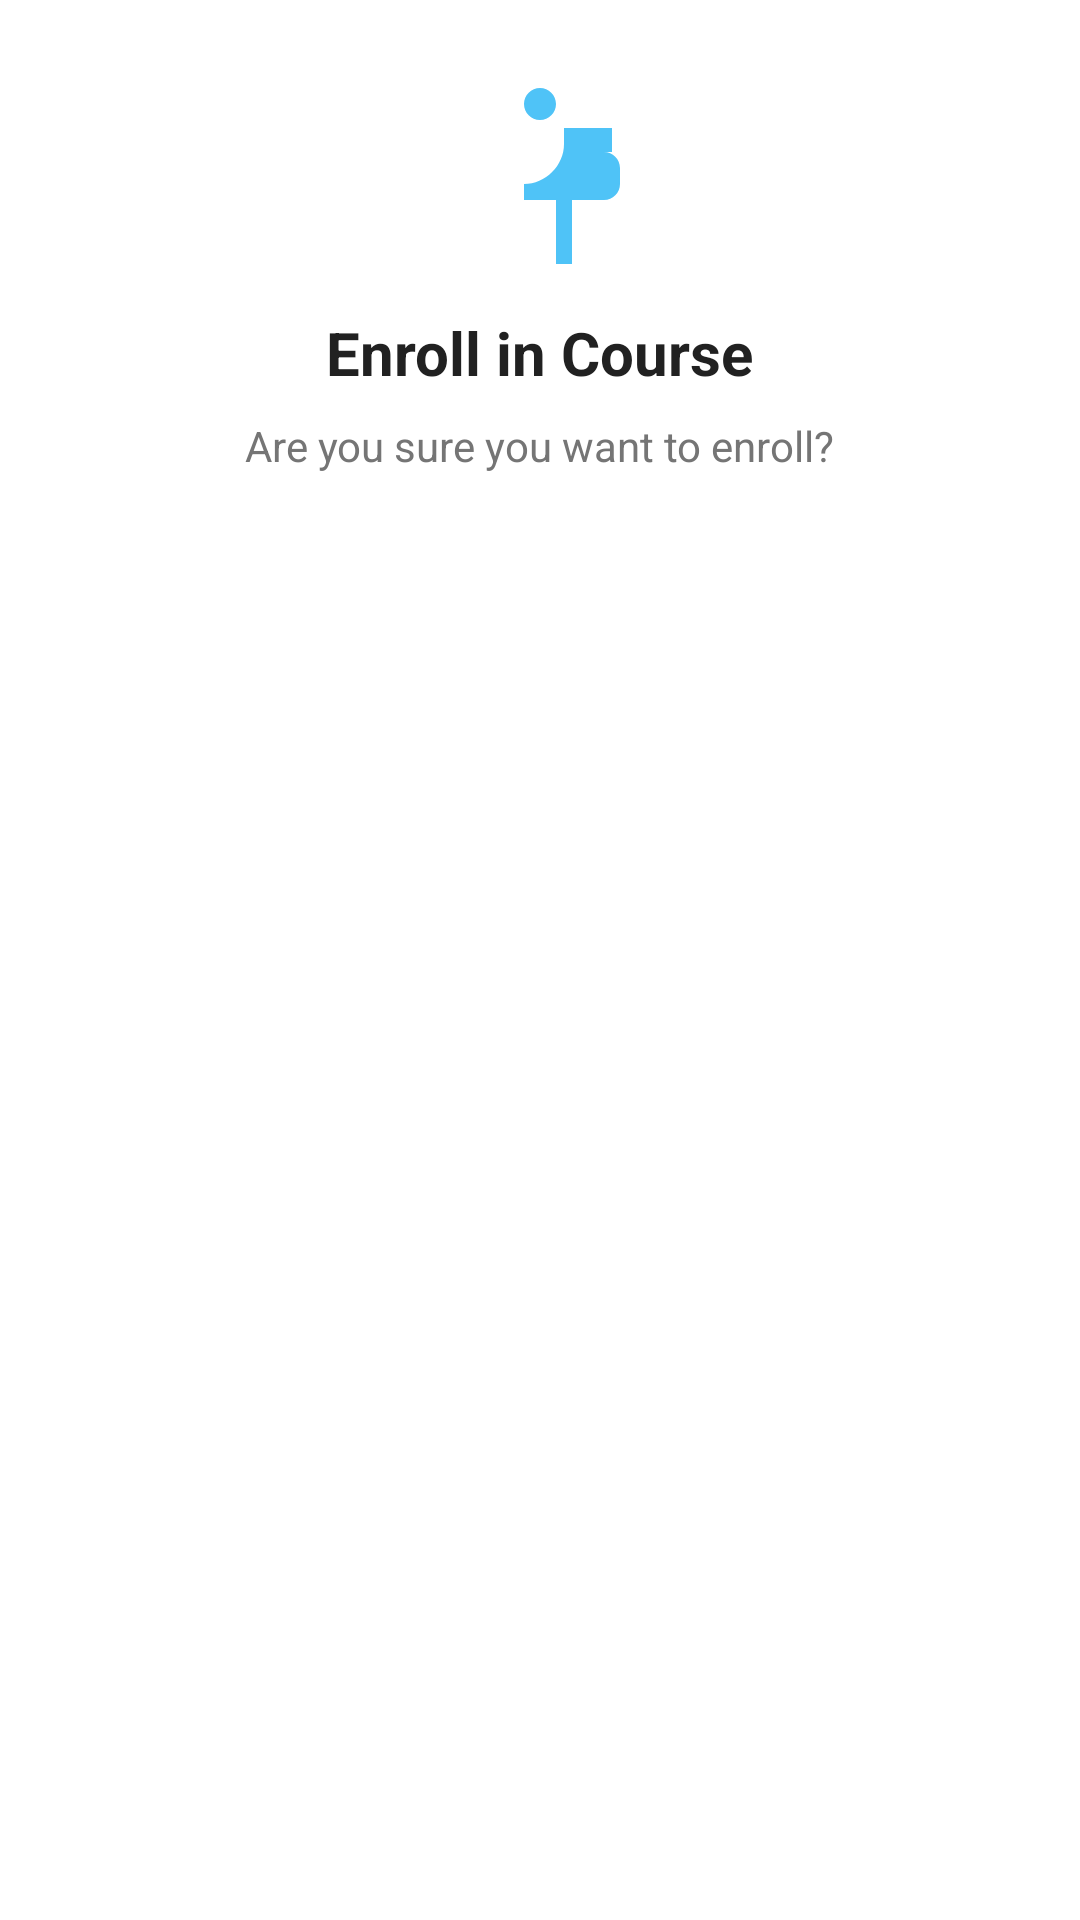

The Android layout XML behind this screen, and the referenced resources:
<!-- AndroidManifest.xml: application theme Theme.Login -->
<!-- res/layout/dialog_enroll_confirm.xml -->
<?xml version="1.0" encoding="utf-8"?>
<LinearLayout xmlns:android="http://schemas.android.com/apk/res/android"
    android:layout_width="match_parent"
    android:layout_height="wrap_content"
    android:orientation="vertical"
    android:padding="24dp"
    android:background="@android:color/white">

    <ImageView
        android:layout_width="64dp"
        android:layout_height="64dp"
        android:layout_gravity="center"
        android:src="@drawable/ic_account"
        android:tint="#4FC3F7" />

    <TextView
        android:layout_width="wrap_content"
        android:layout_height="wrap_content"
        android:layout_gravity="center"
        android:layout_marginTop="16dp"
        android:text="Enroll in Course"
        android:textSize="20sp"
        android:textStyle="bold"
        android:textColor="#212121" />

    <TextView
        android:id="@+id/dialog_message"
        android:layout_width="wrap_content"
        android:layout_height="wrap_content"
        android:layout_gravity="center"
        android:layout_marginTop="8dp"
        android:text="Are you sure you want to enroll?"
        android:textSize="14sp"
        android:textColor="#757575"
        android:gravity="center" />

</LinearLayout>
<!-- resources referenced by this layout -->
<resources>
  <!-- drawable ic_account (drawable) -->
  <vector xmlns:android="http://schemas.android.com/apk/res/android"
      android:width="24dp"
      android:height="24dp"
      android:viewportWidth="24"
      android:viewportHeight="24">
      <path
          android:fillColor="#FF000000"
          android:pathData="M12,2C13.1,2 14,2.9 14,4C14,5.1 13.1,6 12,6C10.9,6 10,5.1 10,4C10,2.9 10.9,2 12,2ZM21,9V7L15,7V9C15,11.7 12.7,14 10,14V16H14V24H16V16H20C21.1,16 22,15.1 22,14V12C22,10.9 21.1,10 20,10H21V9Z"/>
  </vector>
  <style name="Theme.Login" parent="Theme.Material3.DayNight.NoActionBar">
          
          <item name="colorPrimary">@color/blue_primary</item>
          <item name="colorPrimaryDark">@color/blue_dark</item>
          <item name="colorAccent">@color/blue_accent</item>
  
          
          <item name="drawerArrowStyle">@style/Widget.AppCompat.DrawerArrowToggle</item>
  
          
          <item name="editTextStyle">@style/Widget.AppCompat.EditText</item>
  
          
          <item name="buttonStyle">@style/Widget.AppCompat.Button</item>
  
          
          <item name="android:windowBackground">@color/background</item>
          <item name="android:statusBarColor">@color/blue_primary</item>
      </style>
  <color name="blue_primary">#87CEFB</color>
  <color name="blue_dark">#1976D2</color>
  <color name="blue_accent">#03A9F4</color>
  <color name="background">#EEF6F4</color>
</resources>
